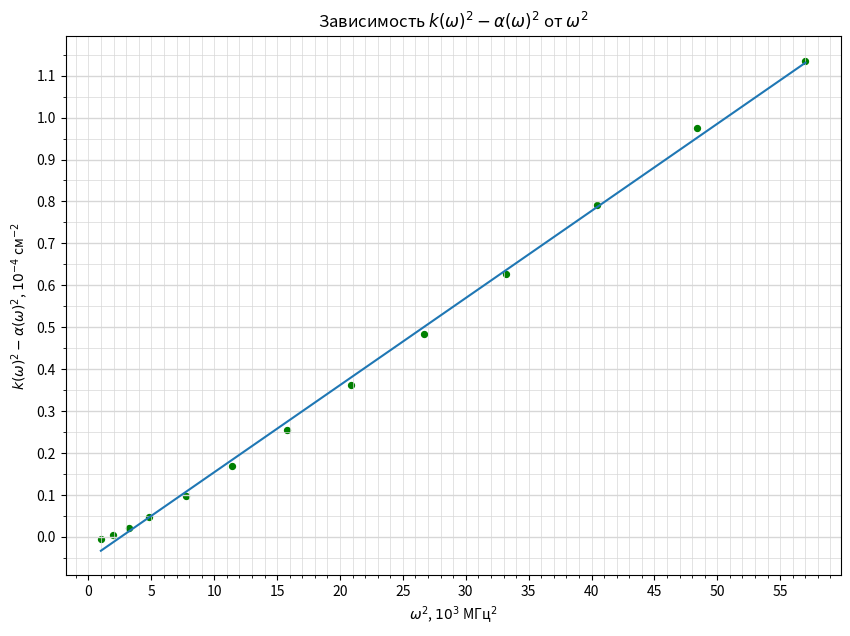

Reproduce this figure in Python.
import numpy as np
import matplotlib.pyplot as plt
from matplotlib.ticker import MultipleLocator

plt.figure(figsize=(10,7))  #Размер изображения
plt.title(r'Зависимость $k(\omega)^2-\alpha(\omega)^2$ от $\omega^2$') # Заголовок

x = [
    986.9604401,	1934.442463,	3197.751826,	4776.88853,	7737.76985,	
    11409.26269,	15791.36704,	20884.08291,	26687.4103,	33201.34921,
    40425.89963,	48361.06157,	57006.83502
    ] # Координата x


y = [
    -0.005050709,	0.003686051,	0.02161988,	0.046077775,	0.097115814,
     0.168798514,	0.254543112,	0.36233473,	0.482551556,	0.627954565,
     0.791797308,	0.974058497,	1.135649977
    ] # Координата y


x = [_x/1000 for _x in x]

plt.scatter(x, y, s=18, c='green')  # Экспериментальные точки на графике

plt.ylabel(r'$k(\omega)^2-\alpha(\omega)^2$, $10^{-4}$ см$^{-2}$') # Подпись абсцисс
plt.xlabel(r'$\omega^2$, $10^3$ МГц$^2$') # Подпись ординат

p = np.polyfit(x, y, deg=1) # Построение кривой по мнк
p_f = np.poly1d(p)
plt.plot(x, p_f(x))
print(p_f)


DP = 2
ax = plt.gca()

## Характеристики сетки

ax.yaxis.set_minor_locator(MultipleLocator(0.05))
ax.yaxis.set_major_locator(MultipleLocator(0.1))
ax.xaxis.set_minor_locator(MultipleLocator(1))
ax.xaxis.set_major_locator(MultipleLocator(5))
ax.yaxis.grid(True,'major',linewidth=2/DP,linestyle='-',color='#d7d7d7')
ax.xaxis.grid(True,'minor',linewidth=1/DP,linestyle='-',color='#d7d7d7')
ax.yaxis.grid(True,'minor',linewidth=1/DP,linestyle='-',color='#d7d7d7')
ax.xaxis.grid(True,'major',linewidth=1/DP,linestyle='-',color='#d7d7d7',zorder=0)

plt.savefig('charact_plot')